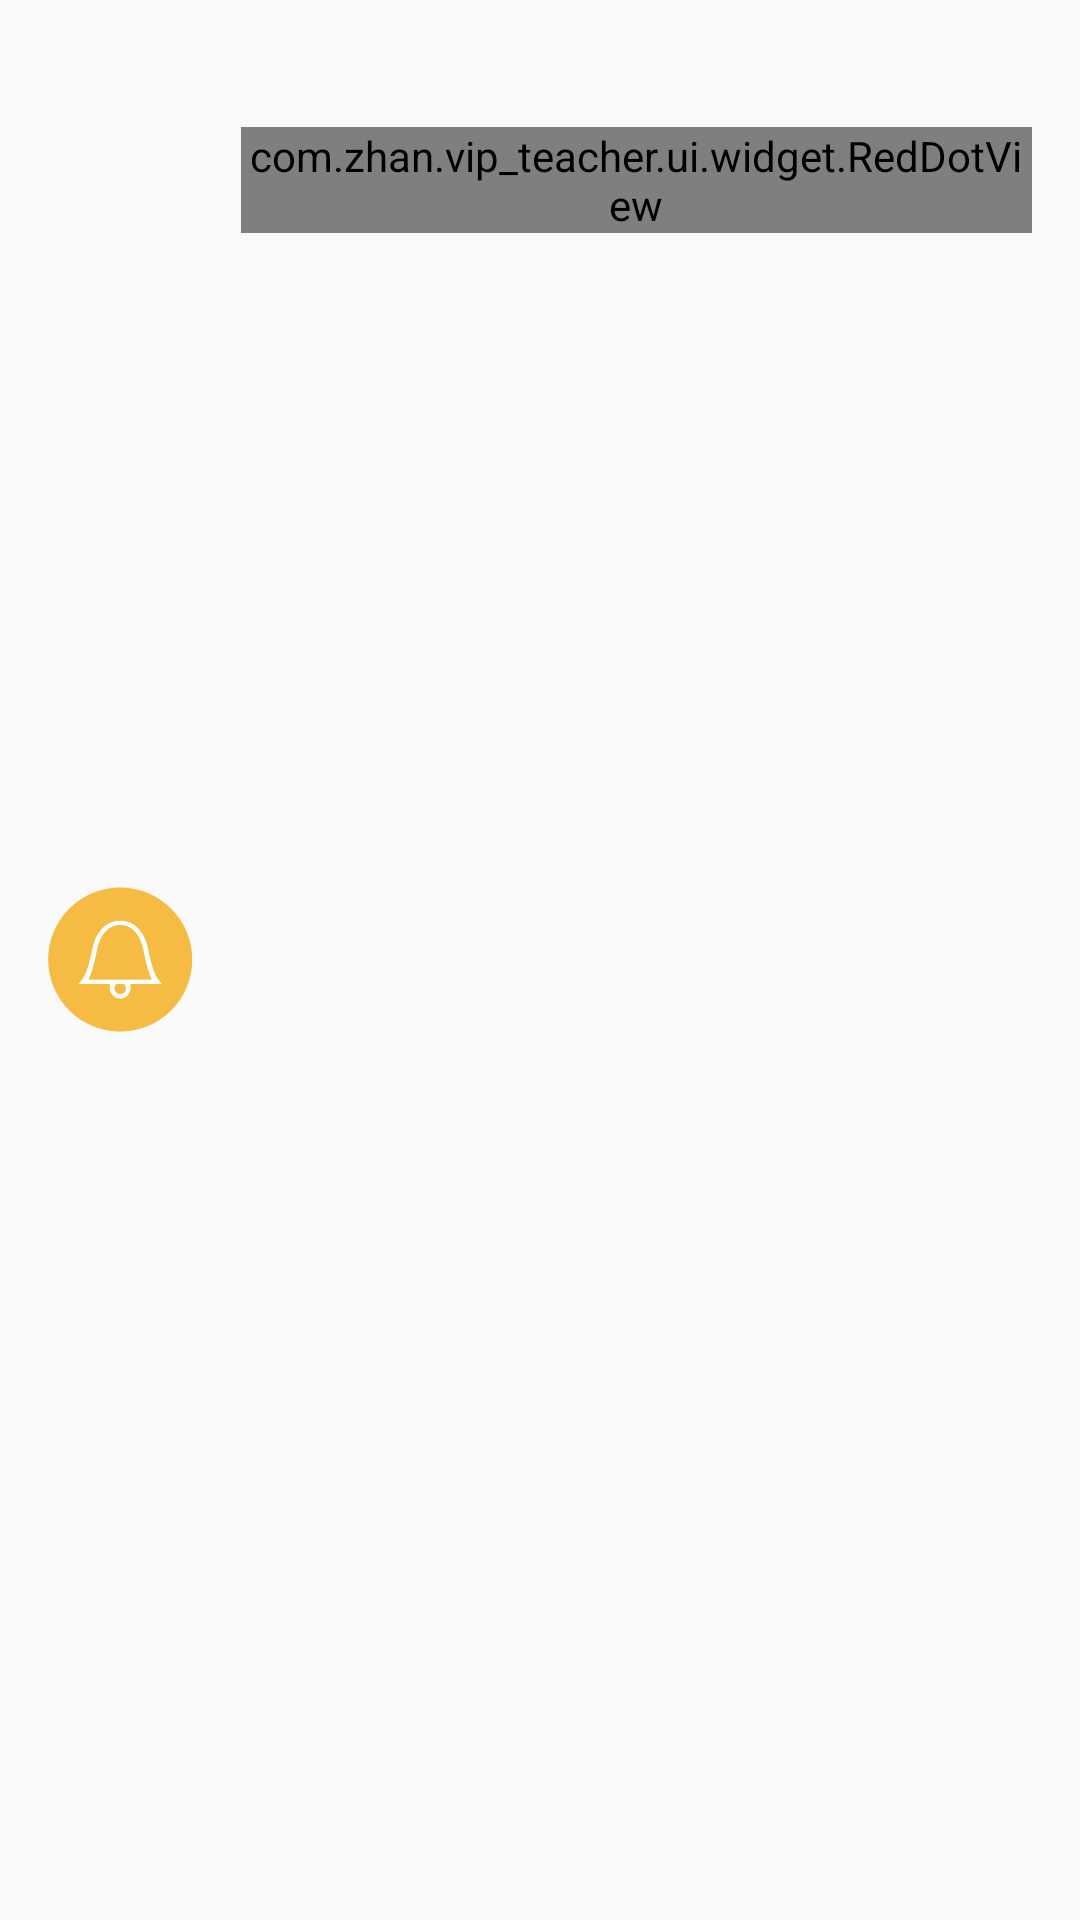

Produce the Android XML layout that renders to this screen, including the resource entries it uses.
<!-- AndroidManifest.xml: application theme AppTheme -->
<!-- res/layout/message_frag_list_item.xml -->
<?xml version="1.0" encoding="utf-8"?>
<LinearLayout xmlns:android="http://schemas.android.com/apk/res/android"
    android:layout_width="match_parent"
    android:layout_height="wrap_content"
    android:background="@drawable/bg_white"
    android:minHeight="@dimen/min_item_height"
    android:orientation="horizontal"
    android:padding="@dimen/activity_vertical_margin">

    <ImageView
        android:id="@+id/icon"
        android:layout_width="wrap_content"
        android:layout_height="wrap_content"
        android:layout_gravity="center_vertical"
        android:src="@drawable/icon_msg_remind" />

    <RelativeLayout
        android:layout_width="match_parent"
        android:layout_height="wrap_content"
        android:layout_marginLeft="16dp"
        android:layout_marginStart="16dp">

        <TextView
            android:id="@+id/title"
            android:layout_width="wrap_content"
            android:layout_height="wrap_content"
            android:layout_alignParentLeft="true"
            android:layout_alignParentTop="true"
            android:singleLine="true"
            android:textColor="@color/text_color_title"
            android:textSize="@dimen/text_size_normal" />

        <TextView
            android:id="@+id/time"
            android:layout_width="wrap_content"
            android:layout_height="wrap_content"
            android:layout_alignParentRight="true"
            android:layout_alignParentTop="true"
            android:layout_gravity="center_horizontal"
            android:textColor="@color/text_color_supplementary"
            android:textSize="@dimen/text_size_small" />


        <com.zhan.vip_teacher.ui.widget.RedDotView
            android:id="@+id/icon_read"
            android:layout_width="wrap_content"
            android:layout_height="wrap_content"
            android:layout_alignParentRight="true"
            android:layout_below="@id/time"
            android:layout_gravity="end"
            android:layout_marginTop="10dp" />


        <TextView
            android:id="@+id/summary"
            android:layout_width="wrap_content"
            android:layout_height="wrap_content"
            android:layout_alignParentLeft="true"
            android:layout_alignTop="@id/icon_read"
            android:layout_toRightOf="@id/icon_read"
            android:ellipsize="end"
            android:layout_marginRight="20dp"
            android:singleLine="true"
            android:textColor="@color/text_color_content"
            android:textSize="@dimen/text_size_small" />

    </RelativeLayout>
</LinearLayout>
<!-- resources referenced by this layout -->
<resources>
  <color name="text_color_content">#666666</color>
  <color name="text_color_supplementary">#999999</color>
  <color name="text_color_title">#333333</color>
  <dimen name="activity_vertical_margin">16dp</dimen>
  <dimen name="min_item_height">48dp</dimen>
  <dimen name="text_size_normal">16sp</dimen>
  <dimen name="text_size_small">12sp</dimen>
  <!-- drawable icon_msg_remind: png bitmap (drawable-xxhdpi, 7115 bytes) -->
  <style name="AppTheme" parent="Theme.AppCompat.Light.NoActionBar">
      </style>
</resources>
